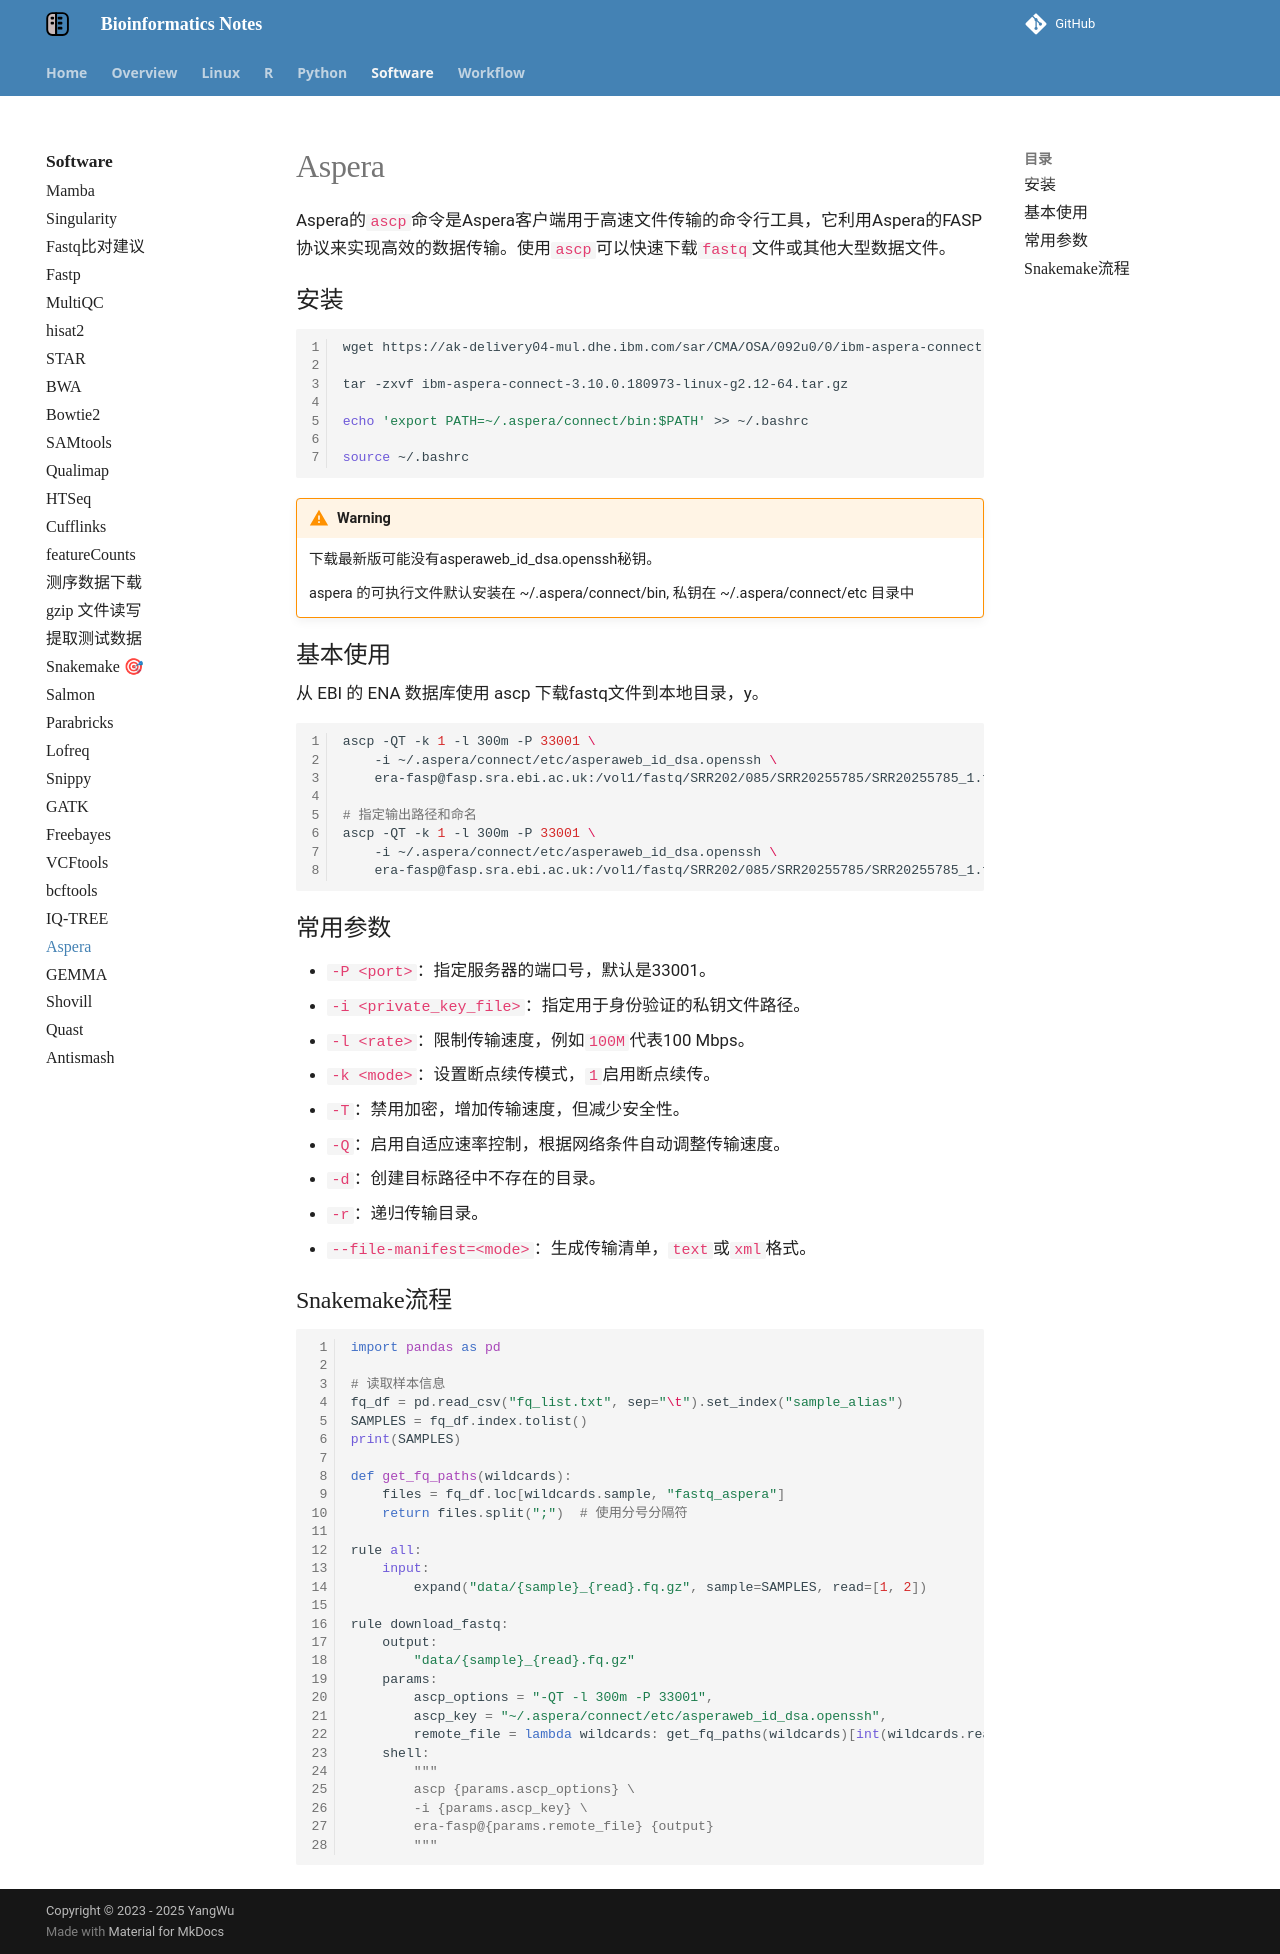

repository: YanggWu/Bioinfo-Notes · page: Software/aspera/index.html · generator: mkdocs

# Aspera

Aspera的`ascp`命令是Aspera客户端用于高速文件传输的命令行工具，它利用Aspera的FASP协议来实现高效的数据传输。使用`ascp`可以快速下载`fastq`文件或其他大型数据文件。

## 安装

```bash
wget https://ak-delivery04-mul.dhe.ibm.com/sar/CMA/OSA/092u0/0/ibm-aspera-connect-3.10.0.180973-linux-g2.12-64.tar.gz

tar -zxvf ibm-aspera-connect-3.10.0.180973-linux-g2.12-64.tar.gz

echo 'export PATH=~/.aspera/connect/bin:$PATH' >> ~/.bashrc

source ~/.bashrc

```
!!! warning
    下载最新版可能没有asperaweb_id_dsa.openssh秘钥。

    aspera 的可执行文件默认安装在 ~/.aspera/connect/bin, 私钥在 ~/.aspera/connect/etc 目录中

## 基本使用

从 EBI 的 ENA 数据库使用 ascp 下载fastq文件到本地目录，y。

```bash
ascp -QT -k 1 -l 300m -P 33001 \
    -i ~/.aspera/connect/etc/asperaweb_id_dsa.openssh \
    era-fasp@fasp.sra.ebi.ac.uk:/vol1/fastq/SRR202/085/SRR20255785/SRR20255785_1.fastq.gz ./
    
# 指定输出路径和命名
ascp -QT -k 1 -l 300m -P 33001 \
    -i ~/.aspera/connect/etc/asperaweb_id_dsa.openssh \
    era-fasp@fasp.sra.ebi.ac.uk:/vol1/fastq/SRR202/085/SRR20255785/SRR20255785_1.fastq.gz ~/data/sample_1.fq.gz
```



## 常用参数

- `-P <port>`：指定服务器的端口号，默认是33001。
- `-i <private_key_file>`：指定用于身份验证的私钥文件路径。
- `-l <rate>`：限制传输速度，例如`100M`代表100 Mbps。
- `-k <mode>`：设置断点续传模式，`1`启用断点续传。
- `-T`：禁用加密，增加传输速度，但减少安全性。
- `-Q`：启用自适应速率控制，根据网络条件自动调整传输速度。
- `-d`：创建目标路径中不存在的目录。
- `-r`：递归传输目录。
- `--file-manifest=<mode>`：生成传输清单，`text`或`xml`格式。

## Snakemake流程

```py
import pandas as pd

# 读取样本信息
fq_df = pd.read_csv("fq_list.txt", sep="\t").set_index("sample_alias")
SAMPLES = fq_df.index.tolist()
print(SAMPLES)

def get_fq_paths(wildcards):
    files = fq_df.loc[wildcards.sample, "fastq_aspera"]
    return files.split(";")  # 使用分号分隔符

rule all:
    input:
        expand("data/{sample}_{read}.fq.gz", sample=SAMPLES, read=[1, 2])

rule download_fastq:
    output:
        "data/{sample}_{read}.fq.gz"
    params:
        ascp_options = "-QT -l 300m -P 33001",
        ascp_key = "~/.aspera/connect/etc/asperaweb_id_dsa.openssh",
        remote_file = lambda wildcards: get_fq_paths(wildcards)[int(wildcards.read)-1].strip()
    shell:
        """
        ascp {params.ascp_options} \
        -i {params.ascp_key} \
        era-fasp@{params.remote_file} {output}
        """
```
